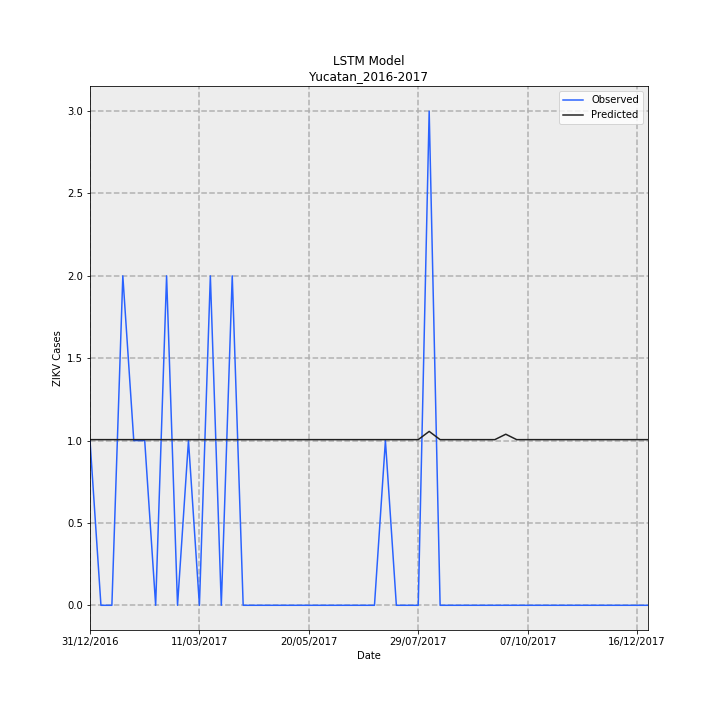

Data behind this chart, as committed beside it:
Date, Observed, Predicted, error
31/12/2016, 1, 1.006, 0.005622
07/01/2017, 0.0, 1.006, 1.006
14/01/2017, 0.0, 1.006, 1.006
21/01/2017, 2, 1.006, -0.9944
28/01/2017, 1, 1.006, 0.005622
04/02/2017, 1, 1.006, 0.005622
11/02/2017, 0.0, 1.006, 1.006
18/02/2017, 2, 1.006, -0.9944
25/02/2017, 0.0, 1.006, 1.006
04/03/2017, 1, 1.006, 0.005622
11/03/2017, 0.0, 1.006, 1.006
18/03/2017, 2, 1.006, -0.9944
25/03/2017, 0.0, 1.006, 1.006
01/04/2017, 2, 1.006, -0.9944
08/04/2017, 0.0, 1.006, 1.006
15/04/2017, 0.0, 1.006, 1.006
22/04/2017, 0.0, 1.006, 1.006
29/04/2017, 0.0, 1.006, 1.006
06/05/2017, 0.0, 1.006, 1.006
13/05/2017, 0.0, 1.006, 1.006
20/05/2017, 0.0, 1.006, 1.006
27/05/2017, 0.0, 1.006, 1.006
03/06/2017, 0.0, 1.006, 1.006
10/06/2017, 0.0, 1.006, 1.006
17/06/2017, 0.0, 1.006, 1.006
24/06/2017, 0.0, 1.006, 1.006
01/07/2017, 0.0, 1.006, 1.006
08/07/2017, 1, 1.006, 0.005622
15/07/2017, 0.0, 1.006, 1.006
22/07/2017, 0.0, 1.006, 1.006
29/07/2017, 0.0, 1.006, 1.006
05/08/2017, 3, 1.056, -1.944
12/08/2017, 0.0, 1.006, 1.006
19/08/2017, 0.0, 1.006, 1.006
26/08/2017, 0.0, 1.006, 1.006
02/09/2017, 0.0, 1.006, 1.006
09/09/2017, 0.0, 1.006, 1.006
16/09/2017, 0.0, 1.006, 1.006
23/09/2017, 0.0, 1.038, 1.038
30/09/2017, 0.0, 1.006, 1.006
07/10/2017, 0.0, 1.006, 1.006
14/10/2017, 0.0, 1.006, 1.006
21/10/2017, 0.0, 1.006, 1.006
28/10/2017, 0.0, 1.006, 1.006
04/11/2017, 0.0, 1.006, 1.006
11/11/2017, 0.0, 1.006, 1.006
18/11/2017, 0.0, 1.006, 1.006
25/11/2017, 0.0, 1.006, 1.006
02/12/2017, 0.0, 1.006, 1.006
09/12/2017, 0.0, 1.006, 1.006
16/12/2017, 0.0, 1.006, 1.006
23/12/2017, 0.0, 1.006, 1.006
